The GitHub repository Ayshamahshoofa/Smart-Skincare contains a labelled image folder "data" with 17 categories: basal cell carcinoma, darier s disease, epidermolysis bullosa pruriginosa, Hailey-Hailey disease, herpes simplex, impetigo, larva migrans, leprosy borderline, leprosy lepromatous, leprosy tuberculoid, lupus erythematosus chronicus discoides, melanoma, mycosis fungoides, papilomatosis confluentes and reticulate, pediculosis capitis, psoriasis, tungiasis. Examples follow, each with its label.

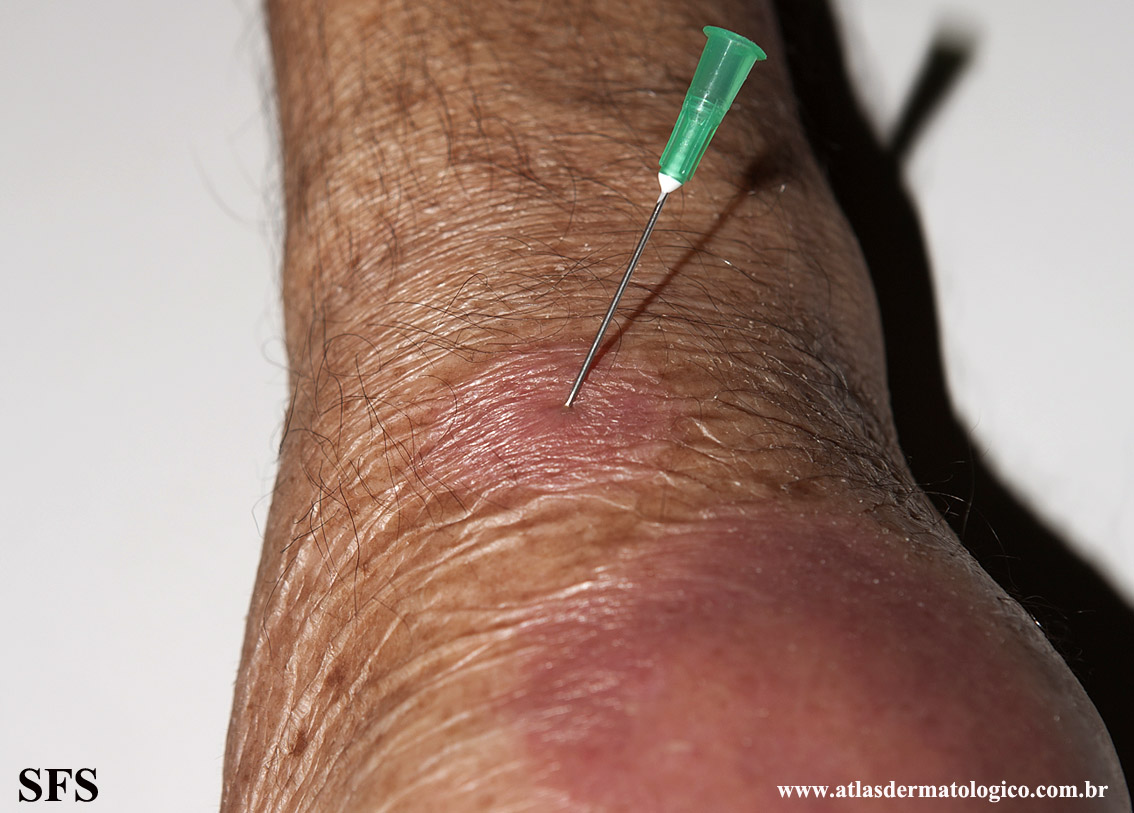
Label: leprosy tuberculoid

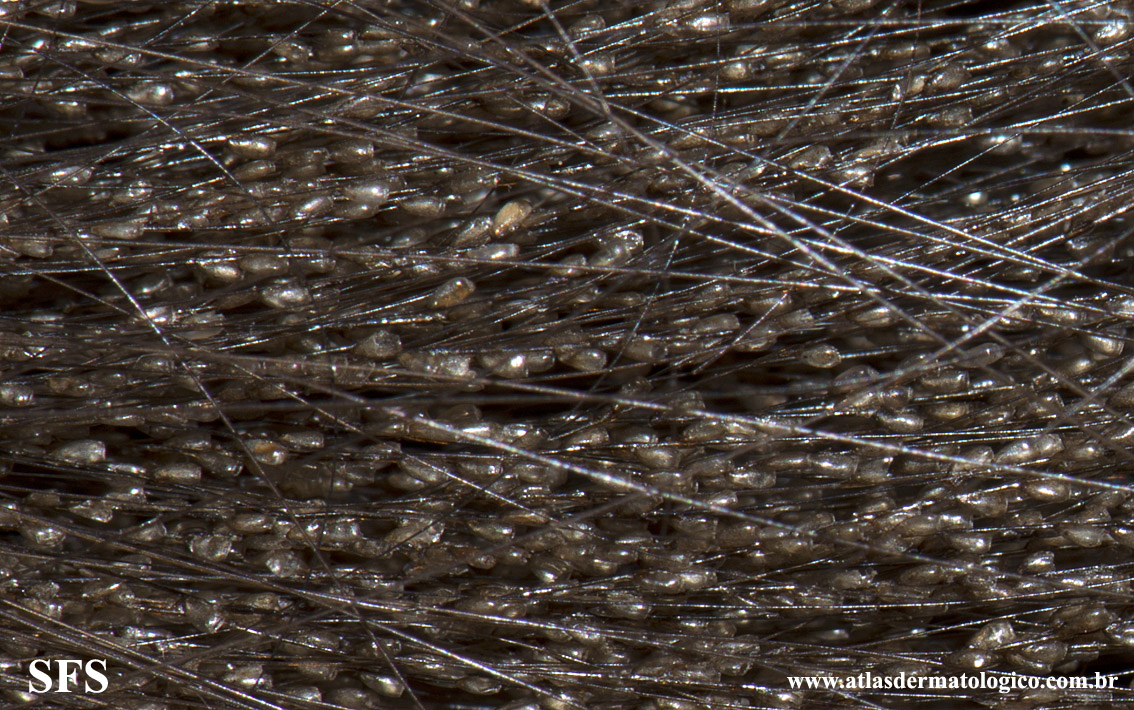
Label: pediculosis capitis

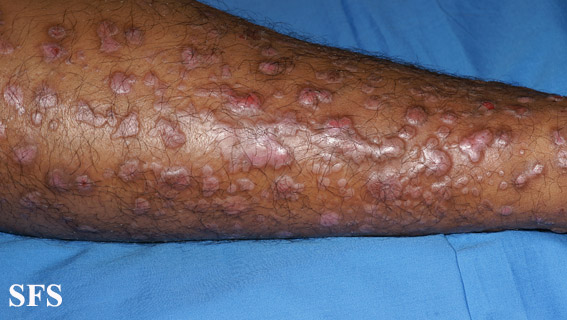
Label: epidermolysis bullosa pruriginosa

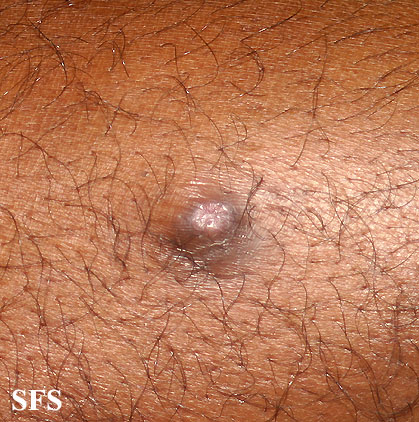
Label: leprosy lepromatous

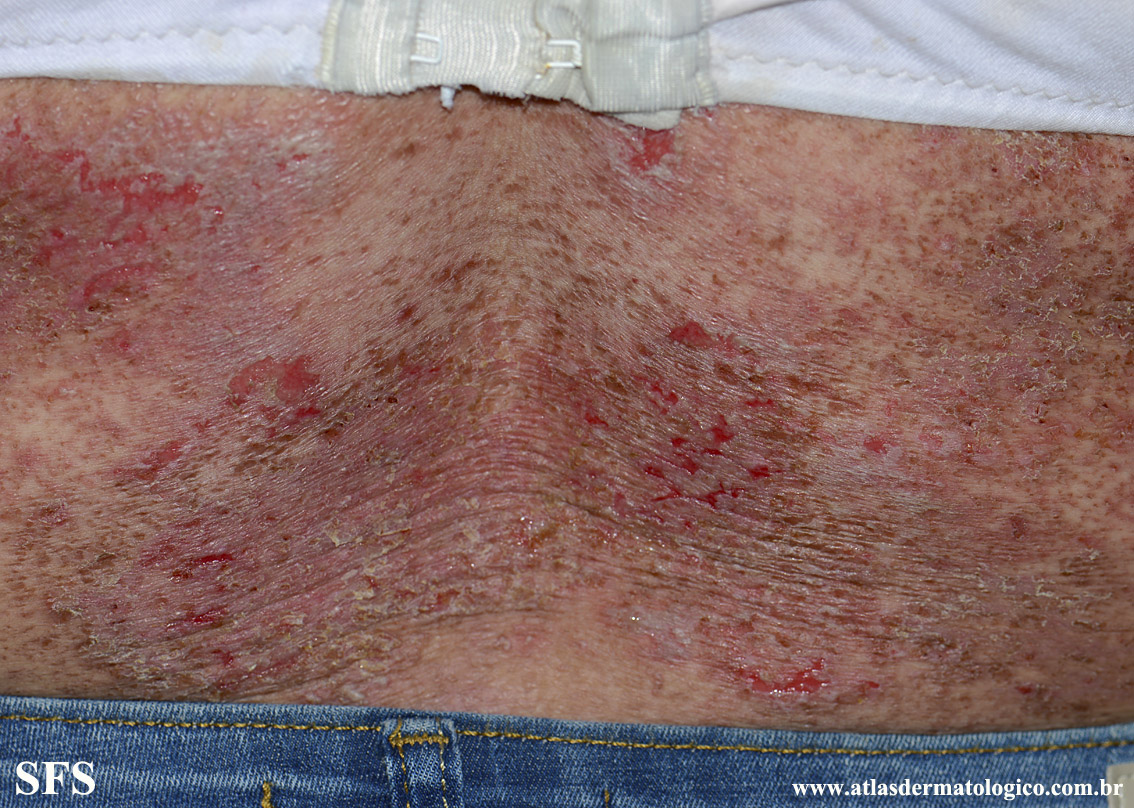
Label: darier s disease

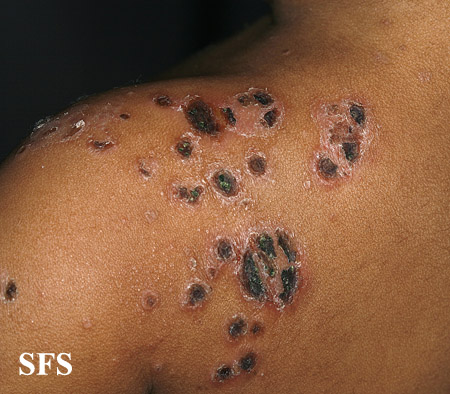
Label: impetigo
